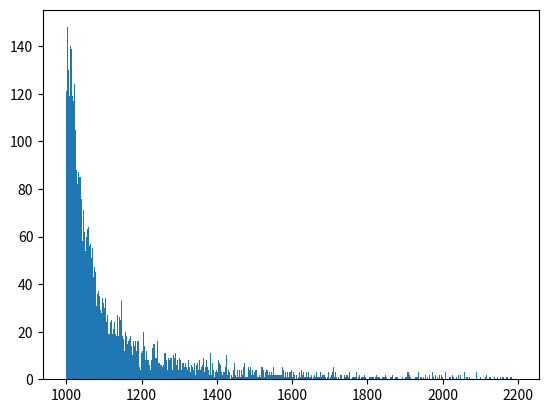

Generate this figure with matplotlib:
import matplotlib.pyplot as plt
import numpy as np

def test_lognormal():
    def lognormal(median, sigma, shift, min_val, max_val):
        while True:
            # Adjusted for the Python function - this assumes median is e^mu
            z = np.log(median)
            x = z + sigma * np.sqrt(-2 * np.log(np.random.rand()))
            value = np.exp(x) + shift  # Shift the distribution
            # Check if the generated value is within the specified range
            if min_val <= value <= max_val:
                return value

    # Example usage:
    # This would generate a single value from the adjusted lognormal distribution.
    values = []
    for i in range(5000):
        values.append(lognormal(median=np.exp(2), sigma=2, shift=1000-10, min_val=1000-100, max_val=1000+1200))
    fig, ax = plt.subplots()
    ax.hist(values, bins=500)
    plt.show()

test_lognormal()